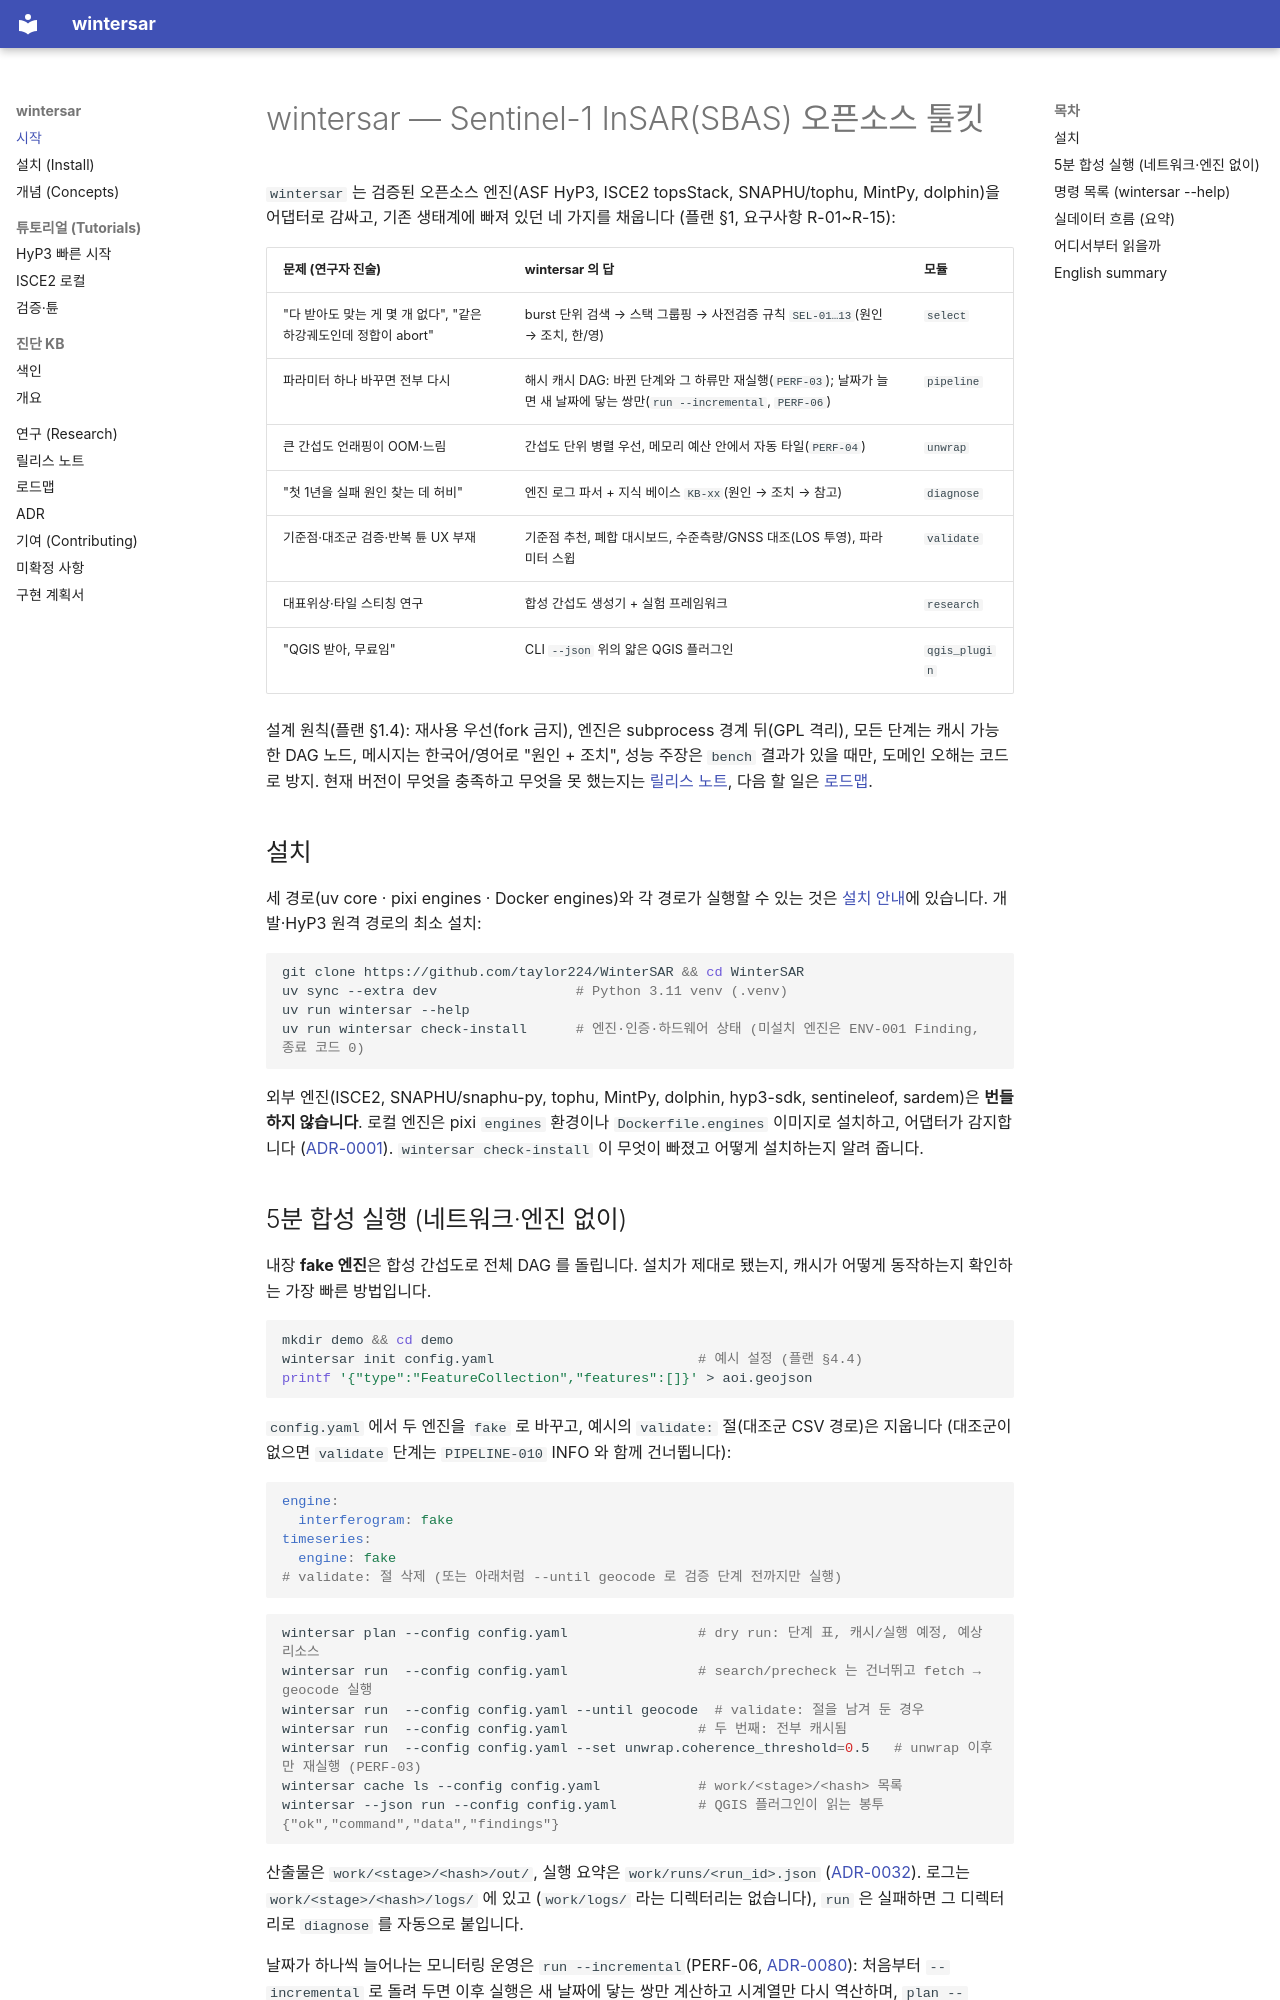

repository: taylor224/WinterSAR · page: index.html · generator: mkdocs

# wintersar — Sentinel-1 InSAR(SBAS) 오픈소스 툴킷

`wintersar` 는 검증된 오픈소스 엔진(ASF HyP3, ISCE2 topsStack, SNAPHU/tophu, MintPy, dolphin)을 어댑터로
감싸고, 기존 생태계에 빠져 있던 네 가지를 채웁니다 (플랜 §1, 요구사항 R-01~R-15):

| 문제 (연구자 진술) | wintersar 의 답 | 모듈 |
|---|---|---|
| "다 받아도 맞는 게 몇 개 없다", "같은 하강궤도인데 정합이 abort" | burst 단위 검색 → 스택 그룹핑 → 사전검증 규칙 `SEL-01…13`(원인 → 조치, 한/영) | `select` |
| 파라미터 하나 바꾸면 전부 다시 | 해시 캐시 DAG: 바뀐 단계와 그 하류만 재실행(`PERF-03`); 날짜가 늘면 새 날짜에 닿는 쌍만(`run --incremental`, `PERF-06`) | `pipeline` |
| 큰 간섭도 언래핑이 OOM·느림 | 간섭도 단위 병렬 우선, 메모리 예산 안에서 자동 타일(`PERF-04`) | `unwrap` |
| "첫 1년을 실패 원인 찾는 데 허비" | 엔진 로그 파서 + 지식 베이스 `KB-xx`(원인 → 조치 → 참고) | `diagnose` |
| 기준점·대조군 검증·반복 튠 UX 부재 | 기준점 추천, 폐합 대시보드, 수준측량/GNSS 대조(LOS 투영), 파라미터 스윕 | `validate` |
| 대표위상·타일 스티칭 연구 | 합성 간섭도 생성기 + 실험 프레임워크 | `research` |
| "QGIS 받아, 무료임" | CLI `--json` 위의 얇은 QGIS 플러그인 | `qgis_plugin` |

설계 원칙(플랜 §1.4): 재사용 우선(fork 금지), 엔진은 subprocess 경계 뒤(GPL 격리), 모든 단계는 캐시 가능한
DAG 노드, 메시지는 한국어/영어로 "원인 + 조치", 성능 주장은 `bench` 결과가 있을 때만, 도메인 오해는 코드로 방지.
현재 버전이 무엇을 충족하고 무엇을 못 했는지는 [릴리스 노트](release-notes.md), 다음 할 일은 [로드맵](roadmap.md).

## 설치

세 경로(uv core · pixi engines · Docker engines)와 각 경로가 실행할 수 있는 것은 [설치 안내](install.md)에
있습니다. 개발·HyP3 원격 경로의 최소 설치:

```bash
git clone https://github.com/taylor224/WinterSAR && cd WinterSAR
uv sync --extra dev                 # Python 3.11 venv (.venv)
uv run wintersar --help
uv run wintersar check-install      # 엔진·인증·하드웨어 상태 (미설치 엔진은 ENV-001 Finding, 종료 코드 0)
```

외부 엔진(ISCE2, SNAPHU/snaphu-py, tophu, MintPy, dolphin, hyp3-sdk, sentineleof, sardem)은 **번들하지
않습니다**. 로컬 엔진은 pixi `engines` 환경이나 `Dockerfile.engines` 이미지로 설치하고, 어댑터가 감지합니다
([ADR-0001](adr/0001-license-and-engine-boundaries.md)). `wintersar check-install` 이 무엇이 빠졌고 어떻게
설치하는지 알려 줍니다.
